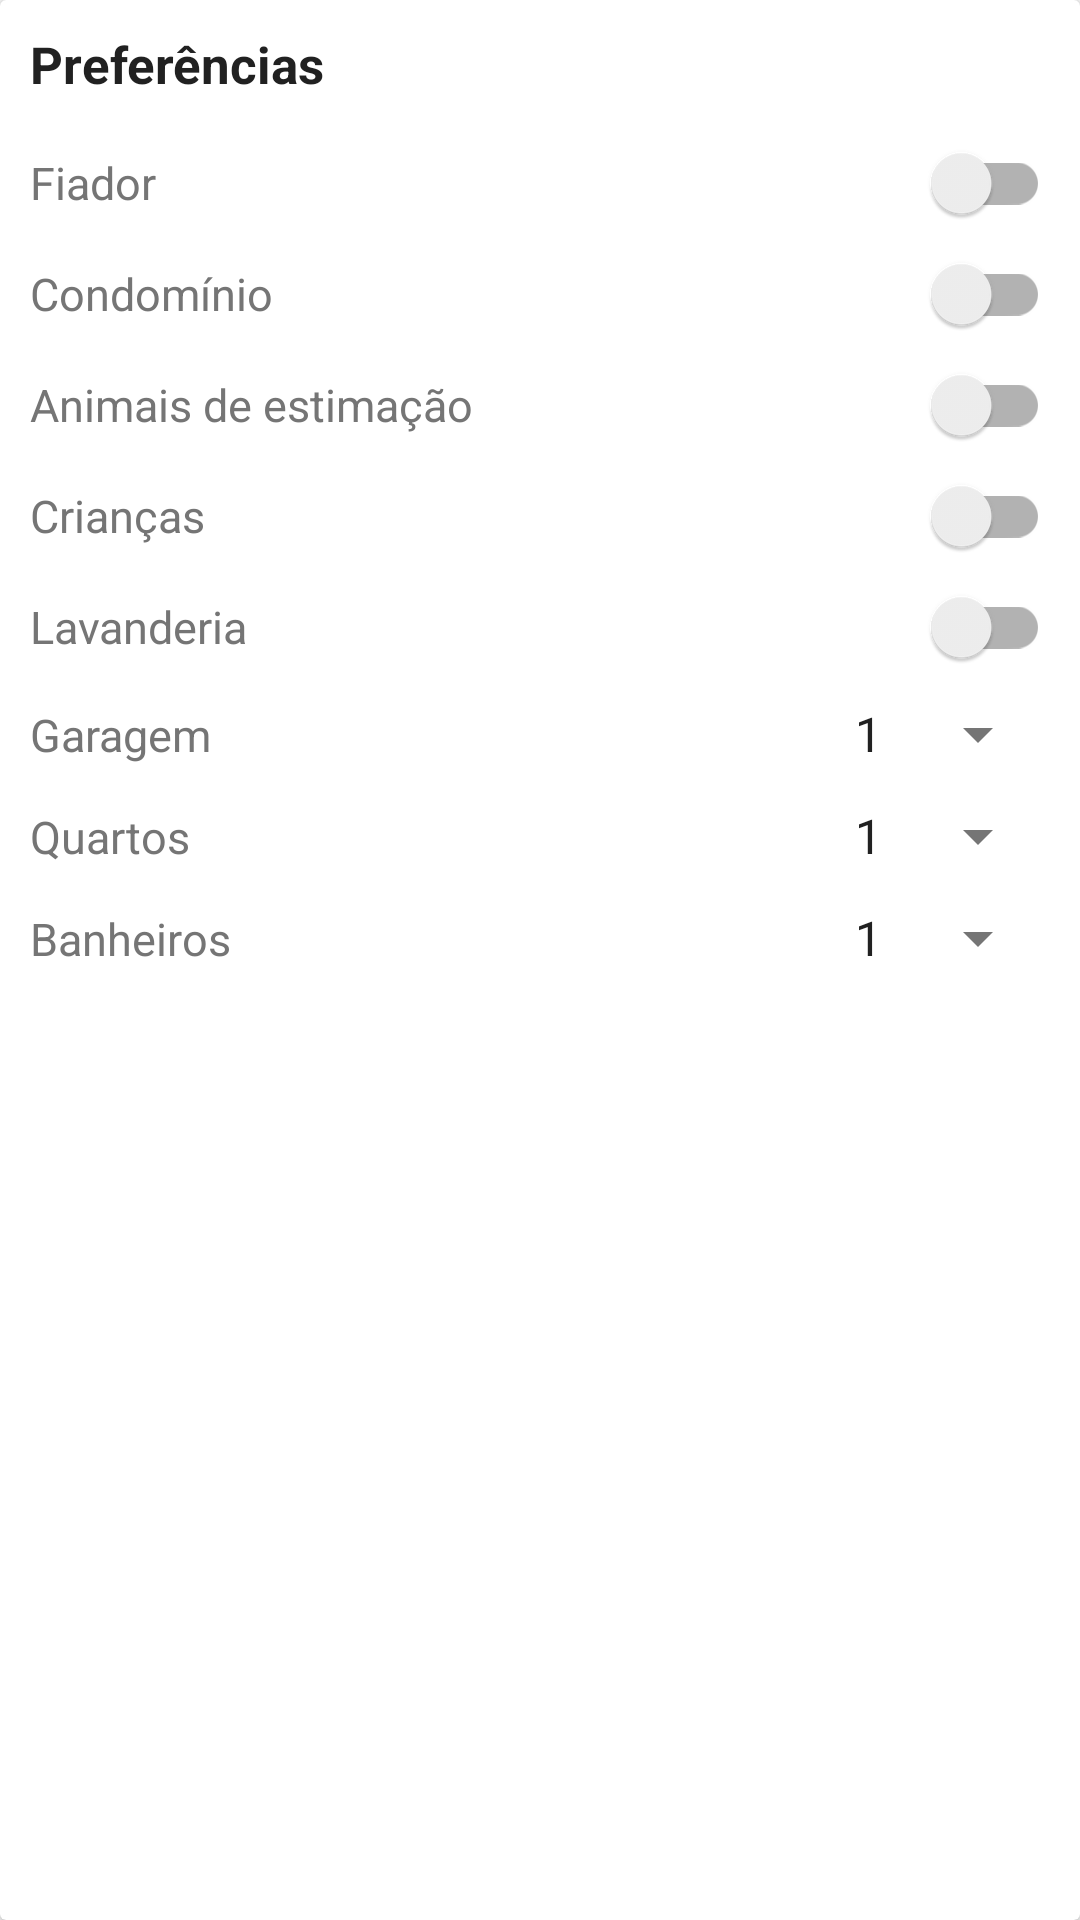

This screen was rendered from an Android layout file. Write that file and the resources it references.
<!-- AndroidManifest.xml: application theme Theme.GeoRent -->
<!-- res/layout/new_residence_preference.xml -->
<?xml version="1.0" encoding="utf-8"?>
<android.support.v7.widget.CardView xmlns:android="http://schemas.android.com/apk/res/android"
android:layout_width="match_parent"
android:layout_height="wrap_content"
android:layout_margin="10dp">

<LinearLayout
    android:layout_width="match_parent"
    android:layout_height="wrap_content"
    android:orientation="vertical"
    android:padding="10dp">

        <TextView
            android:layout_width="match_parent"
            android:layout_height="wrap_content"
            android:layout_marginBottom="10dp"
            android:drawableLeft="@drawable/ic_home_black_24dp"
            android:drawablePadding="5dp"
            android:drawableTint="@color/primary"
            android:text="@string/preferences"
            android:textColor="@color/primary_text"
            android:textSize="17sp"
            android:textStyle="normal|bold" />

    // Fiador
    <LinearLayout
        android:layout_width="match_parent"
        android:layout_height="match_parent"
        android:orientation="horizontal"
        android:paddingBottom="5dp"
        android:paddingTop="5dp"
        android:weightSum="1">

        <TextView
            android:layout_width="wrap_content"
            android:layout_height="wrap_content"
            android:text="@string/sponsor"
            android:textColor="@color/secondary_text"
            android:textSize="15sp" />

        <android.support.v7.widget.SwitchCompat
            android:id="@+id/sc_sponsor"
            android:layout_width="match_parent"
            android:layout_height="20dp"
            android:textAlignment="textEnd" />
    </LinearLayout>

    //Condominio
    <LinearLayout
        android:layout_width="match_parent"
        android:layout_height="match_parent"
        android:orientation="horizontal"
        android:paddingBottom="5dp"
        android:paddingTop="5dp"
        android:weightSum="1">

        <TextView
            android:layout_width="wrap_content"
            android:layout_height="wrap_content"
            android:text="@string/condominium"
            android:textColor="@color/secondary_text"
            android:textSize="15sp" />

        <android.support.v7.widget.SwitchCompat
            android:id="@+id/sc_condominium"
            android:layout_width="match_parent"
            android:layout_height="20dp"
            android:textAlignment="textEnd" />
    </LinearLayout>

    //Animais
    <LinearLayout
        android:layout_width="match_parent"
        android:layout_height="match_parent"
        android:orientation="horizontal"
        android:paddingBottom="5dp"
        android:paddingTop="5dp"
        android:weightSum="1">

        <TextView
            android:layout_width="wrap_content"
            android:layout_height="wrap_content"
            android:text="@string/pet"
            android:textColor="@color/secondary_text"
            android:textSize="15sp" />

        <android.support.v7.widget.SwitchCompat
            android:id="@+id/sc_pet"
            android:layout_width="match_parent"
            android:layout_height="20dp"
            android:textAlignment="textEnd" />

    </LinearLayout>

    //Criancas
    <LinearLayout
        android:layout_width="match_parent"
        android:layout_height="match_parent"
        android:orientation="horizontal"
        android:paddingBottom="5dp"
        android:paddingTop="5dp"
        android:weightSum="1">

        <TextView
            android:layout_width="wrap_content"
            android:layout_height="wrap_content"
            android:text="@string/child"
            android:textColor="@color/secondary_text"
            android:textSize="15sp" />

        <android.support.v7.widget.SwitchCompat
            android:id="@+id/sc_child"
            android:layout_width="match_parent"
            android:layout_height="20dp"
            android:textAlignment="textEnd" />

    </LinearLayout>

    //Lavanderia
    <LinearLayout
        android:layout_width="match_parent"
        android:layout_height="match_parent"
        android:orientation="horizontal"
        android:paddingBottom="5dp"
        android:paddingTop="5dp"
        android:weightSum="1">

        <TextView
            android:layout_width="wrap_content"
            android:layout_height="wrap_content"
            android:text="@string/laundry"
            android:textColor="@color/secondary_text"
            android:textSize="15sp" />

        <android.support.v7.widget.SwitchCompat
            android:id="@+id/sc_laundry"
            android:layout_width="match_parent"
            android:layout_height="20dp"
            android:textAlignment="textEnd" />
    </LinearLayout>

    //Garagem
    <LinearLayout
        android:layout_width="match_parent"
        android:layout_height="match_parent"
        android:orientation="horizontal"
        android:paddingBottom="5dp"
        android:paddingTop="5dp"
        android:weightSum="1">

        <TextView
            android:layout_width="wrap_content"
            android:layout_height="wrap_content"
            android:text="@string/vacancy"
            android:textColor="@color/secondary_text"
            android:textSize="15sp" />

        <Spinner
            android:id="@+id/spinner_vacancy"
            android:layout_width="match_parent"
            android:layout_height="wrap_content"
            android:textAlignment="textEnd"
            android:entries="@array/numbers"
            android:prompt="@string/vacancy"/>
    </LinearLayout>

    // Quartos
    <LinearLayout
        android:layout_width="match_parent"
        android:layout_height="match_parent"
        android:orientation="horizontal"
        android:paddingBottom="5dp"
        android:paddingTop="5dp"
        android:weightSum="1"
        android:textAlignment="textEnd">

        <TextView
            android:layout_width="wrap_content"
            android:layout_height="wrap_content"
            android:text="@string/room"
            android:textColor="@color/secondary_text"
            android:textSize="15sp" />

        <Spinner
            android:id="@+id/spinner_rooms"
            android:layout_width="match_parent"
            android:layout_height="wrap_content"
            android:entries="@array/numbers"
            android:textAlignment="textEnd"
            android:prompt="@string/room"/>
    </LinearLayout>

    //Banheiro
    <LinearLayout
        android:layout_width="match_parent"
        android:layout_height="match_parent"
        android:orientation="horizontal"
        android:paddingBottom="5dp"
        android:paddingTop="5dp"
        android:weightSum="1">

        <TextView
            android:layout_width="wrap_content"
            android:layout_height="wrap_content"
            android:text="@string/bathroom"
            android:textColor="@color/secondary_text"
            android:textSize="15sp" />

        <Spinner
            android:id="@+id/spinner_bathroom"
            android:layout_width="match_parent"
            android:layout_height="wrap_content"
            android:entries="@array/numbers"
            android:textAlignment="textEnd"
            android:prompt="@string/bathroom"/>
    </LinearLayout>

</LinearLayout>

</android.support.v7.widget.CardView>
<!-- resources referenced by this layout -->
<resources>
  <string-array name="numbers">
          <item>1</item>
          <item>2</item>
          <item>3</item>
          <item>4</item>
          <item>5</item>
      </string-array>
  <color name="primary">#F44336</color>
  <color name="primary_text">#212121</color>
  <color name="secondary_text">#757575</color>
  <string name="bathroom">Banheiros</string>
  <string name="child">Crianças</string>
  <string name="condominium">Condomínio</string>
  <string name="laundry">Lavanderia</string>
  <string name="pet">Animais de estimação</string>
  <string name="preferences">Preferências</string>
  <string name="room">Quartos</string>
  <string name="sponsor">Fiador</string>
  <string name="vacancy">Garagem</string>
  <style name="Theme.GeoRent" parent="Theme.GeoRent.Base">
  
      </style>
  <style name="Theme.GeoRent.Base" parent="Theme.AppCompat.Light.NoActionBar">
          <item name="windowNoTitle">true</item>
          <item name="windowActionBar">false</item>
          <item name="colorPrimary">@color/primary</item>
          <item name="colorPrimaryDark">@color/primary_dark</item>
          <item name="colorAccent">@color/accent</item>
          <item name="android:textColorPrimary">@color/primary_text</item>
          <item name="android:textColorSecondary">@color/secondary_text</item>
          <item name="actionMenuTextColor">@color/icons</item>
          <item name="actionOverflowButtonStyle">@style/Widget.AppCompat.ActionButton.Overflow</item>
          <item name="drawerArrowStyle">@style/Widget.AppCompat.DrawerArrowToggle</item>
      </style>
  <color name="primary_dark">#D32F2F</color>
  <color name="accent">#4CAF50</color>
  <color name="icons">#FFFFFF</color>
</resources>
